The GitHub repository bam841/Brain_demented-NonDementedIdentifier contains a labelled image folder "Alzheimer_Binary" with 2 categories: demented, non demented. Examples follow, each with its label.

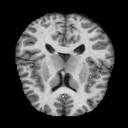
Label: non demented

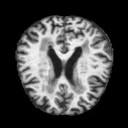
Label: demented

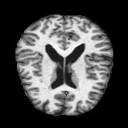
Label: non demented

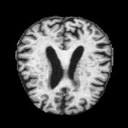
Label: demented

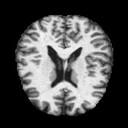
Label: non demented

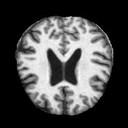
Label: demented
